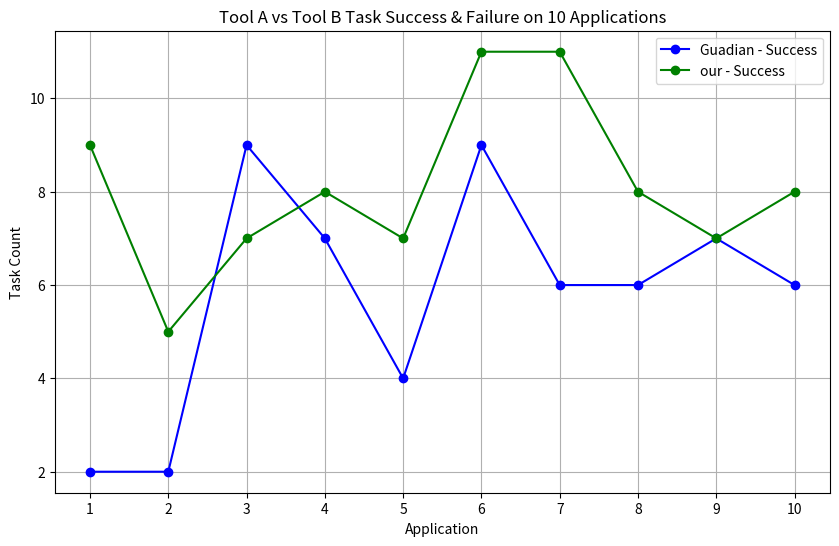

Write Python code to recreate this figure.
import matplotlib.pyplot as plt

# 假设输入数据：工具 A 和 工具 B 在 10 个应用上的成功和失败任务数量
tool_a = [
    [2, 11],  # 应用 1: simplenote
    [2, 3],  # 应用 2: applauncher
    [9, 7],  # 应用 3: camera
    [7, 4],  # 应用 4: [成功任务, 失败任务]
    [4, 10],  # 应用 5: [成功任务, 失败任务]
    [9, 6],  # 应用 6: dialer
    [6, 9],  # 应用 7: [成功任务, 失败任务]
    [6, 7],  # 应用 8: messager
    [7, 2],  # 应用 9: [成功任务, 失败任务]
    [6, 3],  # 应用 10: [成功任务, 失败任务]
]

tool_b = [
    [9, 4],  # 应用 1: [成功任务, 失败任务]
    [5, 1],  # 应用 2: [成功任务, 失败任务]
    [7, 9],  # 应用 3: [成功任务, 失败任务]
    [8, 3],  # 应用 4: [成功任务, 失败任务]
    [7, 7],  # 应用 5: [成功任务, 失败任务]
    [11, 4],  # 应用 6: [成功任务, 失败任务]
    [11, 5],  # 应用 7: [成功任务, 失败任务]
    [8, 5],  # 应用 8: [成功任务, 失败任务]
    [7, 2],  # 应用 9: [成功任务, 失败任务]
    [8, 1],  # 应用 10: [成功任务, 失败任务]
]

# 分离出每个工具的成功和失败任务数量
tool_a_success = [task[0] for task in tool_a]
tool_a_failure = [task[1] for task in tool_a]

tool_b_success = [task[0] for task in tool_b]
tool_b_failure = [task[1] for task in tool_b]

# 应用编号（1-10）
apps = range(1, 11)

# 计算总的成功任务数量和失败任务数量
tool_a_total_success = sum(tool_a_success)
tool_a_total_failures = sum(tool_a_failure)
tool_b_total_success = sum(tool_b_success)
tool_b_total_failures = sum(tool_b_failure)

# 计算成功率
tool_a_success_rate = tool_a_total_success / (tool_a_total_success + tool_a_total_failures) * 100
tool_b_success_rate = tool_b_total_success / (tool_b_total_success + tool_b_total_failures) * 100

# 打印出成功率
print(f"Tool A's success rate: {tool_a_success_rate:.2f}%")
print(f"Tool B's success rate: {tool_b_success_rate:.2f}%")

# 绘制曲线图
plt.figure(figsize=(10, 6))

# 绘制 Tool A 的成功任务
plt.plot(apps, tool_a_success, label="Guadian - Success", marker='o', linestyle='-', color='b')
# plt.plot(apps, tool_a_failure, label="Tool A - Failure", marker='x', linestyle='--', color='r')

# 绘制 Tool B 的成功任务
plt.plot(apps, tool_b_success, label="our - Success", marker='o', linestyle='-', color='g')
# plt.plot(apps, tool_b_failure, label="Tool B - Failure", marker='x', linestyle='--', color='y')

# 设置图表标题和标签
plt.title("Tool A vs Tool B Task Success & Failure on 10 Applications")
plt.xlabel("Application")
plt.ylabel("Task Count")
plt.xticks(apps)
plt.grid(True)
plt.legend()

# 保存图表到文件
plt.savefig("task_success_failure_comparison.png")

# 显示图表
plt.show()
